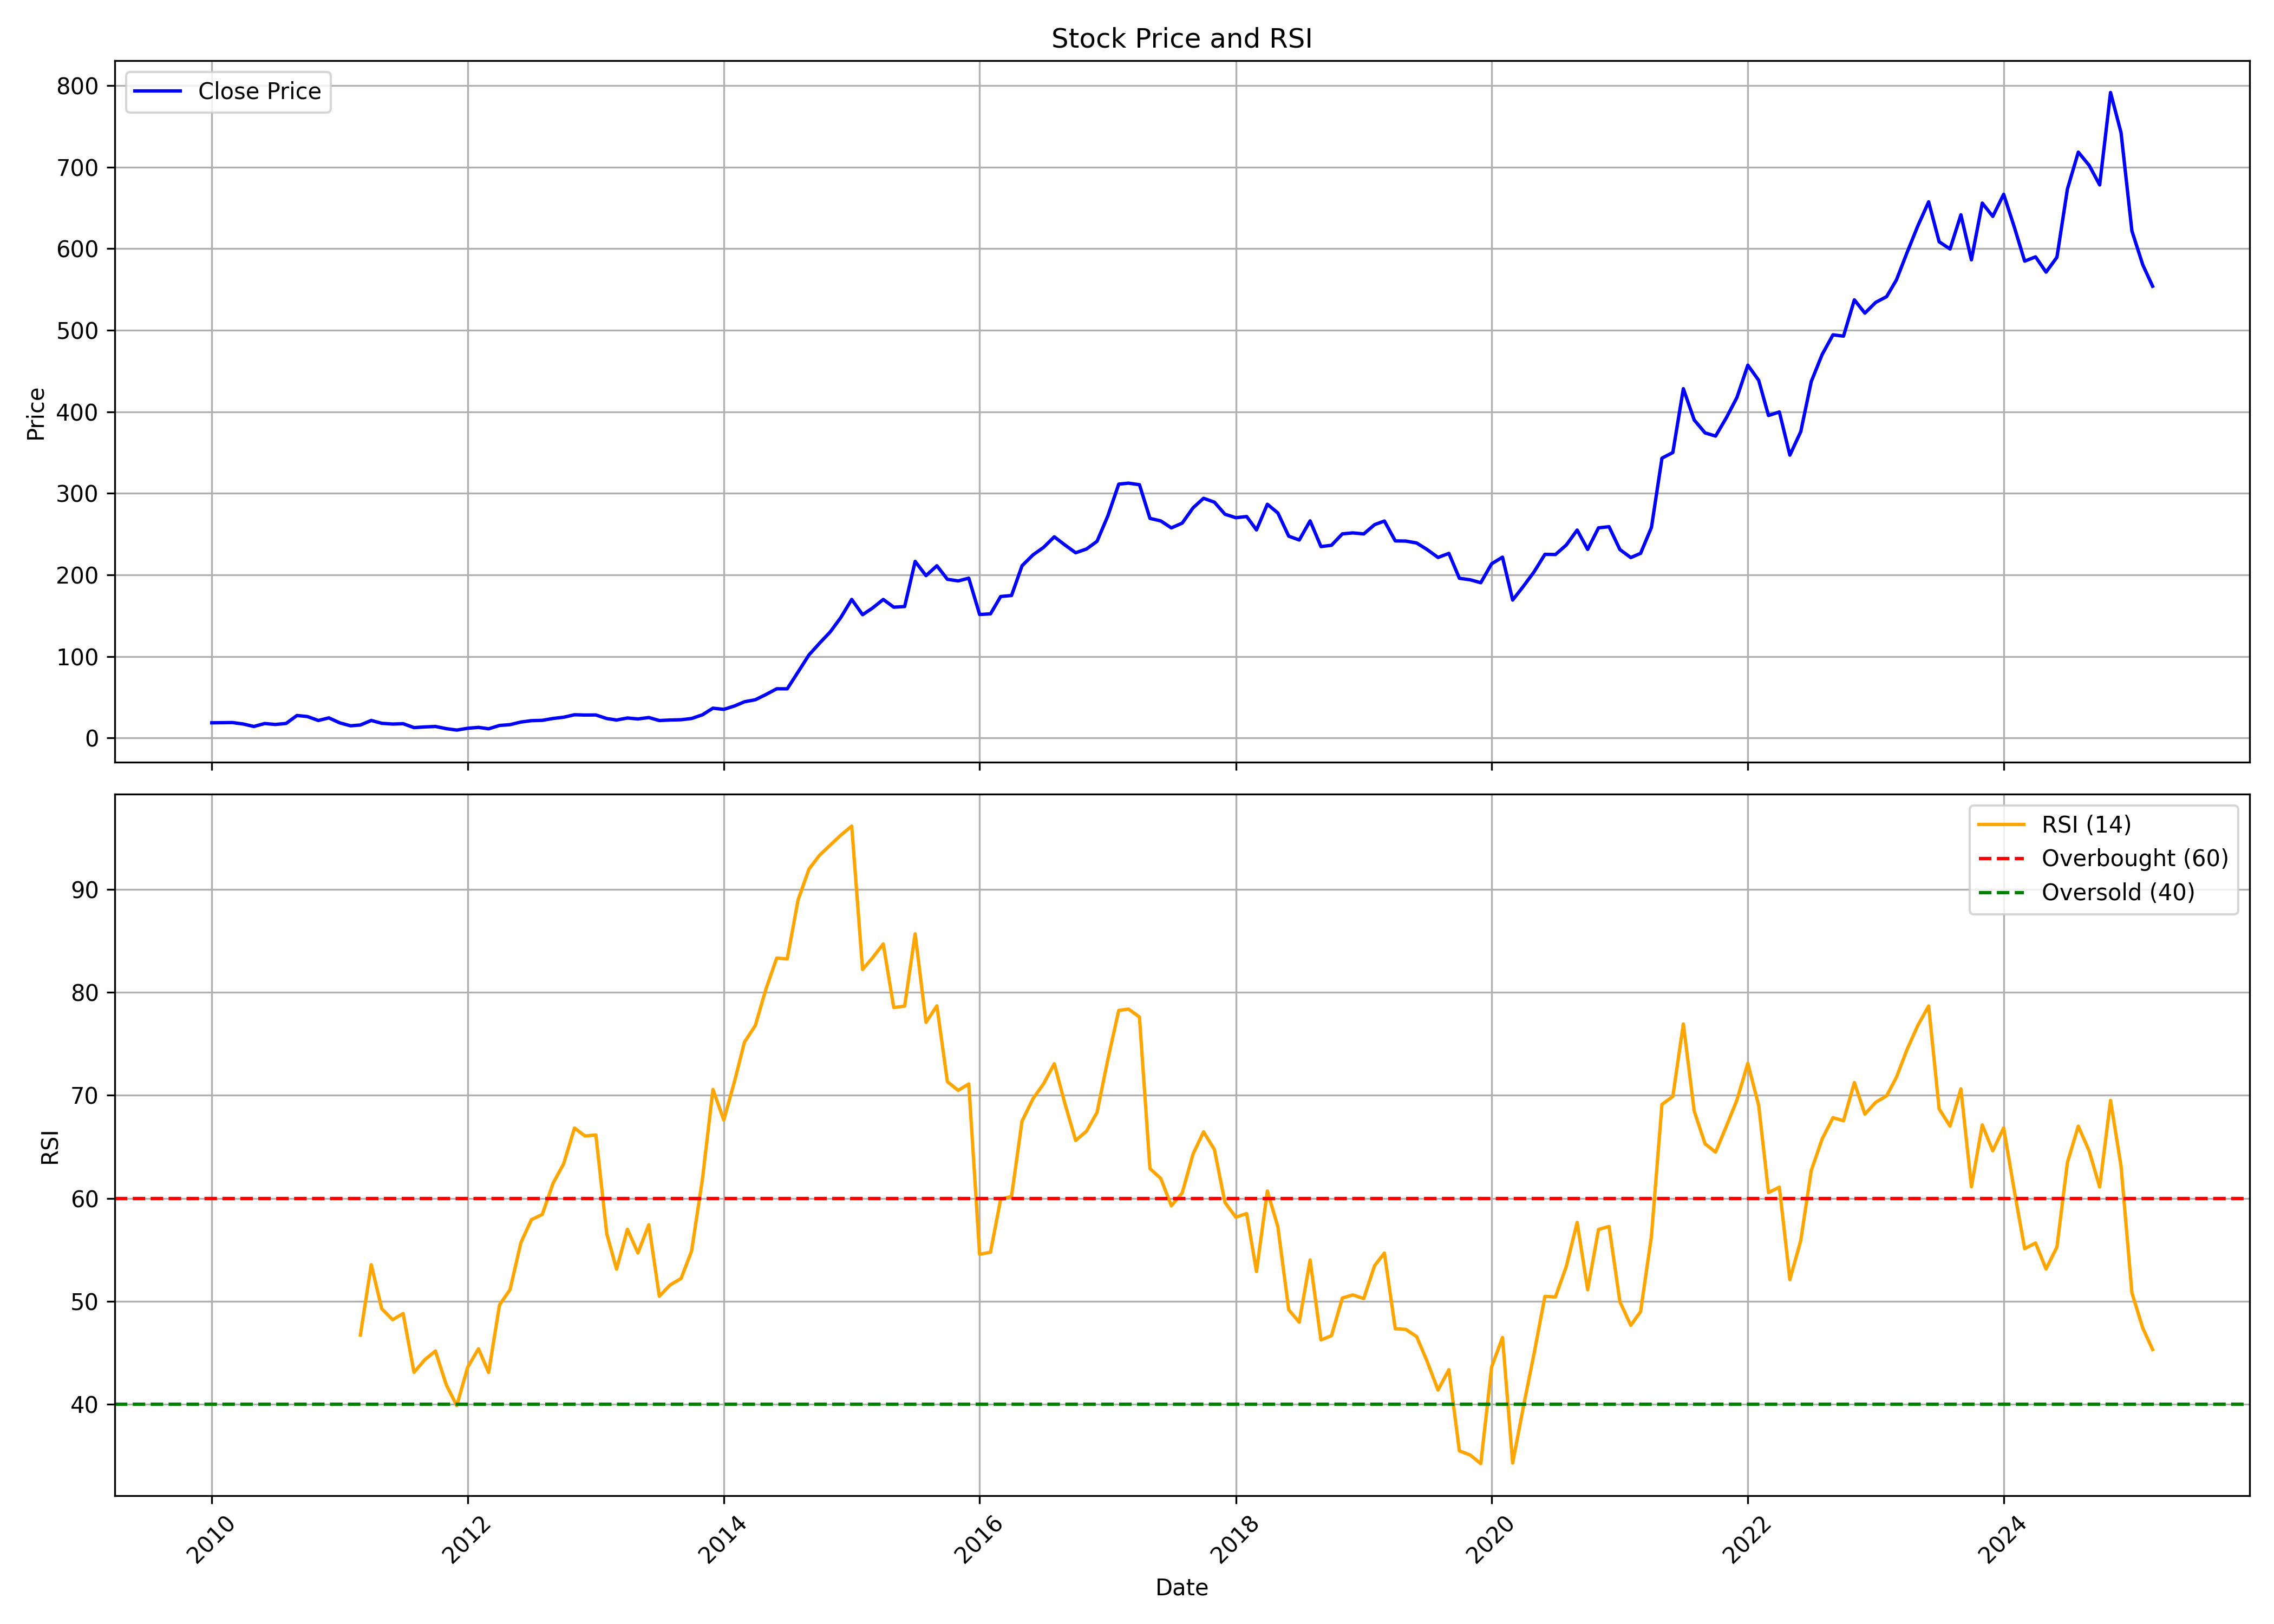

The table this chart was drawn from, first rows:
, date, symbol, open, high, low, close, volume, rsi
0, 2010-01-01, CCL, 15.91, 19.85, 15.07, 18.7, 7453860, 
1, 2010-02-01, CCL, 19.31, 21.48, 18.4, 18.88, 6407030, 
2, 2010-03-01, CCL, 18.88, 20.73, 18.03, 19.02, 4156550, 
3, 2010-04-01, CCL, 19.3, 19.73, 17.07, 17.23, 992690, 
4, 2010-05-01, CCL, 17.65, 17.65, 13.77, 14.21, 1093900, 
5, 2010-06-01, CCL, 14.06, 18.56, 13.12, 17.85, 1941590, 
6, 2010-07-01, CCL, 17.89, 20.23, 16.48, 16.68, 2985880, 
7, 2010-08-01, CCL, 16.48, 20.12, 16.29, 17.93, 4776920, 
8, 2010-09-01, CCL, 18.1, 31.68, 17.98, 27.68, 43570510, 
9, 2010-10-01, CCL, 28.17, 29.11, 25.55, 26.39, 8481270, 
10, 2010-11-01, CCL, 27.2, 27.96, 18.33, 21.56, 4256270, 
11, 2010-12-01, CCL, 21.32, 25.67, 20.32, 24.75, 3186520, 
12, 2011-01-01, CCL, 24.99, 25.17, 18.5, 18.67, 7895380, 
13, 2011-02-01, CCL, 18.97, 19.56, 14.05, 15.04, 3523500, 
14, 2011-03-01, CCL, 15.14, 18.64, 15.05, 16.02, 13613770, 46.72
15, 2011-04-01, CCL, 15.93, 24, 15.76, 21.61, 25044810, 53.55
16, 2011-05-01, CCL, 21.86, 22.24, 17.98, 18.1, 3302950, 49.27
17, 2011-06-01, CCL, 18.4, 18.48, 15.64, 17.2, 12881980, 48.21
18, 2011-07-01, CCL, 17.23, 20.17, 16.87, 17.65, 9474210, 48.81
19, 2011-08-01, CCL, 17.74, 18.07, 11.62, 12.83, 2483150, 43.1
20, 2011-09-01, CCL, 12.95, 16.88, 12.54, 13.67, 13131070, 44.33
21, 2011-10-01, CCL, 13.58, 15.03, 13.26, 14.23, 2867540, 45.17
22, 2011-11-01, CCL, 14.11, 14.85, 11.41, 11.55, 1857410, 41.9
23, 2011-12-01, CCL, 12.06, 12.15, 9.711, 9.804, 920790, 39.87
24, 2012-01-01, CCL, 10.13, 12.41, 9.796, 12.01, 6819080, 43.58
25, 2012-02-01, CCL, 11.89, 14.85, 11.89, 13.11, 7937540, 45.39
26, 2012-03-01, CCL, 13, 13.6, 10.67, 11.41, 3043540, 43.09
27, 2012-04-01, CCL, 11.4, 16.21, 11.4, 15.46, 6592210, 49.65
28, 2012-05-01, CCL, 15.39, 17.43, 14.86, 16.45, 3469810, 51.13
29, 2012-06-01, CCL, 16.49, 20.92, 16.24, 19.66, 3796310, 55.69
30, 2012-07-01, CCL, 20.01, 23.38, 19.68, 21.36, 5465280, 57.92
31, 2012-08-01, CCL, 21.55, 23.3, 20.19, 21.74, 2788290, 58.43
32, 2012-09-01, CCL, 21.95, 24.48, 20.18, 24.06, 1775460, 61.47
33, 2012-10-01, CCL, 24.1, 29.94, 24.1, 25.57, 3172340, 63.35
34, 2012-11-01, CCL, 25.81, 32.27, 24.77, 28.57, 8423180, 66.82
35, 2012-12-01, CCL, 28.88, 29.94, 27.2, 28.23, 2093240, 66.05
36, 2013-01-01, CCL, 28.08, 29.67, 25.9, 28.31, 2397660, 66.15
37, 2013-02-01, CCL, 28.38, 29.6, 23.77, 23.94, 2708980, 56.57
38, 2013-03-01, CCL, 24.69, 26.33, 21.7, 22.13, 1504750, 53.12
39, 2013-04-01, CCL, 22.2, 25.37, 21.77, 24.62, 870900, 56.99
40, 2013-05-01, CCL, 24.62, 29.93, 23.32, 23.44, 3167090, 54.69
41, 2013-06-01, CCL, 23.23, 26.68, 23.23, 25.18, 1310310, 57.43
42, 2013-07-01, CCL, 25.04, 27.87, 21.3, 21.5, 5811660, 50.49
43, 2013-08-01, CCL, 21.79, 27.48, 21.09, 22.14, 2627225, 51.59
44, 2013-09-01, CCL, 21.88, 25.69, 21.44, 22.49, 694586, 52.21
45, 2013-10-01, CCL, 22.67, 27.04, 21.84, 23.98, 2567450, 54.87
46, 2013-11-01, CCL, 23.94, 29.32, 22.97, 28.53, 2983875, 61.85
47, 2013-12-01, CCL, 28.62, 37.29, 28.45, 36.63, 5192160, 70.57
48, 2014-01-01, CCL, 37.29, 43.32, 33.78, 35.18, 6263884, 67.6
49, 2014-02-01, CCL, 35.01, 41.05, 33.48, 39.43, 3419246, 71.41
50, 2014-03-01, CCL, 39.65, 45.77, 36.54, 44.51, 13651301, 75.17
51, 2014-04-01, CCL, 44.68, 53.7, 43.81, 47, 12613084, 76.78
52, 2014-05-01, CCL, 47, 57.77, 45.95, 53.35, 11359262, 80.29
53, 2014-06-01, CCL, 53.96, 62.36, 52.69, 60.43, 13319203, 83.33
54, 2014-07-01, CCL, 60.83, 66.26, 56.93, 60.39, 9072391, 83.24
55, 2014-08-01, CCL, 61.3, 85, 60.41, 81.08, 14185795, 88.98
56, 2014-09-01, CCL, 81.52, 111.3, 78.99, 101.9, 31622625, 91.96
57, 2014-10-01, CCL, 100.9, 125, 98.45, 116.2, 17308094, 93.3
58, 2014-11-01, CCL, 117.6, 140.8, 115.9, 130.3, 14657208, 94.31
59, 2014-12-01, CCL, 129.2, 150.4, 124.7, 147.9, 9514212, 95.27
... 123 more rows
